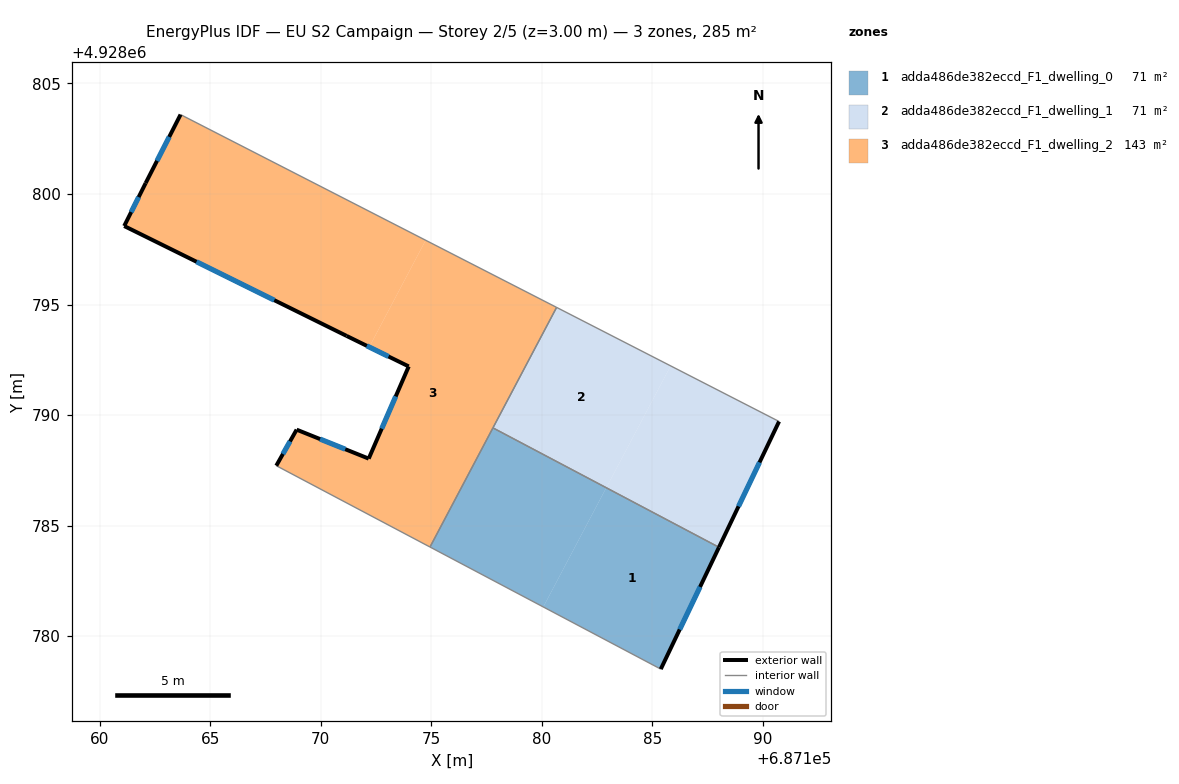
=== STOREY PLAN SPEC (per zone: floor XY polygon, exterior-wall plan segments, windows/doors) ===
zone 1: adda486de382eccd_F1_dwelling_0  (71.3 m²)
  floor: (687185.38, 4928778.51) (687188.02, 4928784.02) (687182.92, 4928786.71) (687180.07, 4928781.32)
  floor: (687180.07, 4928781.32) (687182.92, 4928786.71) (687177.79, 4928789.42) (687174.94, 4928784.03)
  exterior wall: (687188.02, 4928784.02) – (687185.38, 4928778.51)  [6.1 m]
    window: (687187.16, 4928782.23) – (687186.24, 4928780.30)  [2.2 m²]
  interior walls: 3
zone 2: adda486de382eccd_F1_dwelling_1  (71.3 m²)
  floor: (687182.92, 4928786.71) (687185.83, 4928792.23) (687180.67, 4928794.87) (687177.79, 4928789.42)
  floor: (687188.02, 4928784.02) (687190.73, 4928789.71) (687185.83, 4928792.23) (687182.92, 4928786.71)
  exterior wall: (687190.73, 4928789.71) – (687188.02, 4928784.02)  [6.3 m]
    window: (687189.85, 4928787.86) – (687188.90, 4928785.87)  [2.3 m²]
  interior walls: 3
zone 3: adda486de382eccd_F1_dwelling_2  (142.5 m²)
  floor: (687174.94, 4928784.03) (687180.67, 4928794.87) (687174.75, 4928797.91) (687172.20, 4928793.08) (687173.98, 4928792.20) (687172.17, 4928788.03) (687168.91, 4928789.34) (687167.99, 4928787.71)
  floor: (687172.20, 4928793.08) (687174.75, 4928797.91) (687163.66, 4928803.59) (687162.08, 4928800.49) (687161.11, 4928798.55) (687171.17, 4928793.58)
  exterior wall: (687173.98, 4928792.20) – (687171.17, 4928793.58)  [3.1 m]
    window: (687173.07, 4928792.65) – (687172.09, 4928793.13)  [1.1 m²]
  exterior wall: (687171.17, 4928793.58) – (687161.11, 4928798.55)  [11.2 m]
    window: (687167.90, 4928795.20) – (687164.39, 4928796.93)  [4.1 m²]
  exterior wall: (687161.11, 4928798.55) – (687162.08, 4928800.49)  [2.2 m]
    window: (687161.43, 4928799.18) – (687161.77, 4928799.86)  [0.8 m²]
  exterior wall: (687162.08, 4928800.49) – (687163.66, 4928803.59)  [3.5 m]
    window: (687162.60, 4928801.50) – (687163.15, 4928802.58)  [1.3 m²]
  exterior wall: (687167.99, 4928787.71) – (687168.91, 4928789.34)  [1.9 m]
    window: (687168.29, 4928788.24) – (687168.61, 4928788.81)  [0.7 m²]
  exterior wall: (687168.91, 4928789.34) – (687172.17, 4928788.03)  [3.5 m]
    window: (687169.97, 4928788.91) – (687171.11, 4928788.46)  [1.3 m²]
  exterior wall: (687172.17, 4928788.03) – (687173.98, 4928792.20)  [4.5 m]
    window: (687172.76, 4928789.39) – (687173.39, 4928790.84)  [1.7 m²]
  interior walls: 4

=== DERIVED (storey summary) ===
Building: EU S2 Campaign
Storey: 2 of 5  (floor level z = 3.00 m)
Storey gross floor area: 285.0 m²
Zones on this storey: 3
  - adda486de382eccd_F1_dwelling_0: floor 71.3 m²; exterior wall 6.1 m (18.3 m²); 1 window(s) 2.2 m²; WWR 12.2%
  - adda486de382eccd_F1_dwelling_1: floor 71.3 m²; exterior wall 6.3 m (18.9 m²); 1 window(s) 2.3 m²; WWR 12.2%
  - adda486de382eccd_F1_dwelling_2: floor 142.5 m²; exterior wall 29.9 m (89.8 m²); 7 window(s) 11.0 m²; WWR 12.2%
Zone adjacency (shared interzone walls):
  - adda486de382eccd_F1_dwelling_0 ↔ adda486de382eccd_F1_dwelling_1
  - adda486de382eccd_F1_dwelling_0 ↔ adda486de382eccd_F1_dwelling_2
  - adda486de382eccd_F1_dwelling_1 ↔ adda486de382eccd_F1_dwelling_2